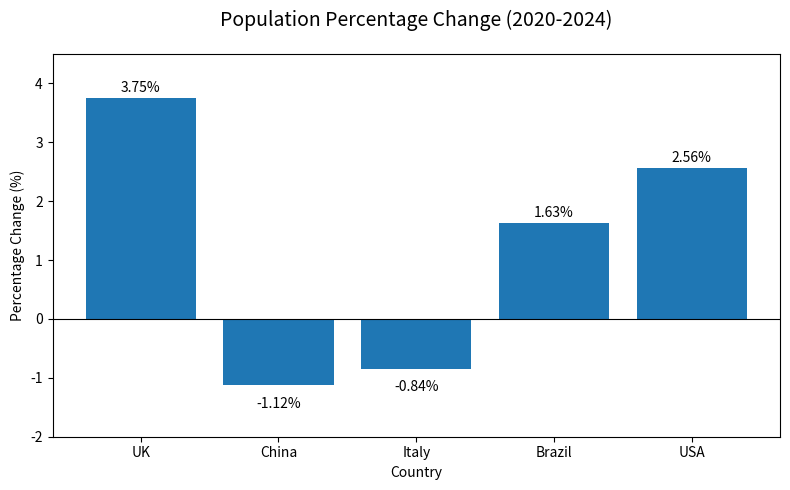

Reproduce this figure in Python.
import matplotlib.pyplot as plt
import numpy as np

import matplotlib.pyplot as plt

# define the data
countries = ["UK", "China", "Italy", "Brazil", "USA"]
pop_2020 = [66.7, 1426, 59.4, 208.6, 331.6]  # 2020年人口（百万）
pop_2024 = [69.2, 1410, 58.9, 212.0, 340.1]  # 2024年人口（百万）

# calculate the percentage change of population
percent_changes = []
for i in range(len(countries)):
    change = (pop_2024[i] - pop_2020[i]) / pop_2020[i] * 100
    percent_changes.append(change)

# sort by percentage change in descending order
sorted_data = sorted(zip(countries, percent_changes), key=lambda x: x[1], reverse=True)

# output the percentage change
for country, change in sorted_data:
    print(f"{country}: {change:.2f}%")

# find the countries that have the largest percentage change and the smallest percentage change
largest_increase = sorted_data[0][0]
largest_decrease = sorted_data[-1][0]
print(f"\n: Countries with the largest population growth: {largest_increase}")
print(f": Countries with the largest population decline: {largest_decrease}")

# 4. create bar chart
plt.figure(figsize=(8, 5))
bars = plt.bar(countries, percent_changes)

# add title and labels
plt.title("Population Percentage Change (2020-2024)", fontsize=14, pad=20)
plt.xlabel("Country")
plt.ylabel("Percentage Change (%)")

# label each bar with a percentage value
for bar in bars:
    height = bar.get_height()
    plt.text(bar.get_x() + bar.get_width()/2., height + (0.05 if height > 0 else -0.2),
            f'{height:.2f}%', ha='center', va='bottom' if height > 0 else 'top', fontsize=10)
plt.ylim(-2, 4.5) 
plt.axhline(y=0, color='black', linewidth=0.8)
# show the chart
plt.tight_layout()
plt.show()
